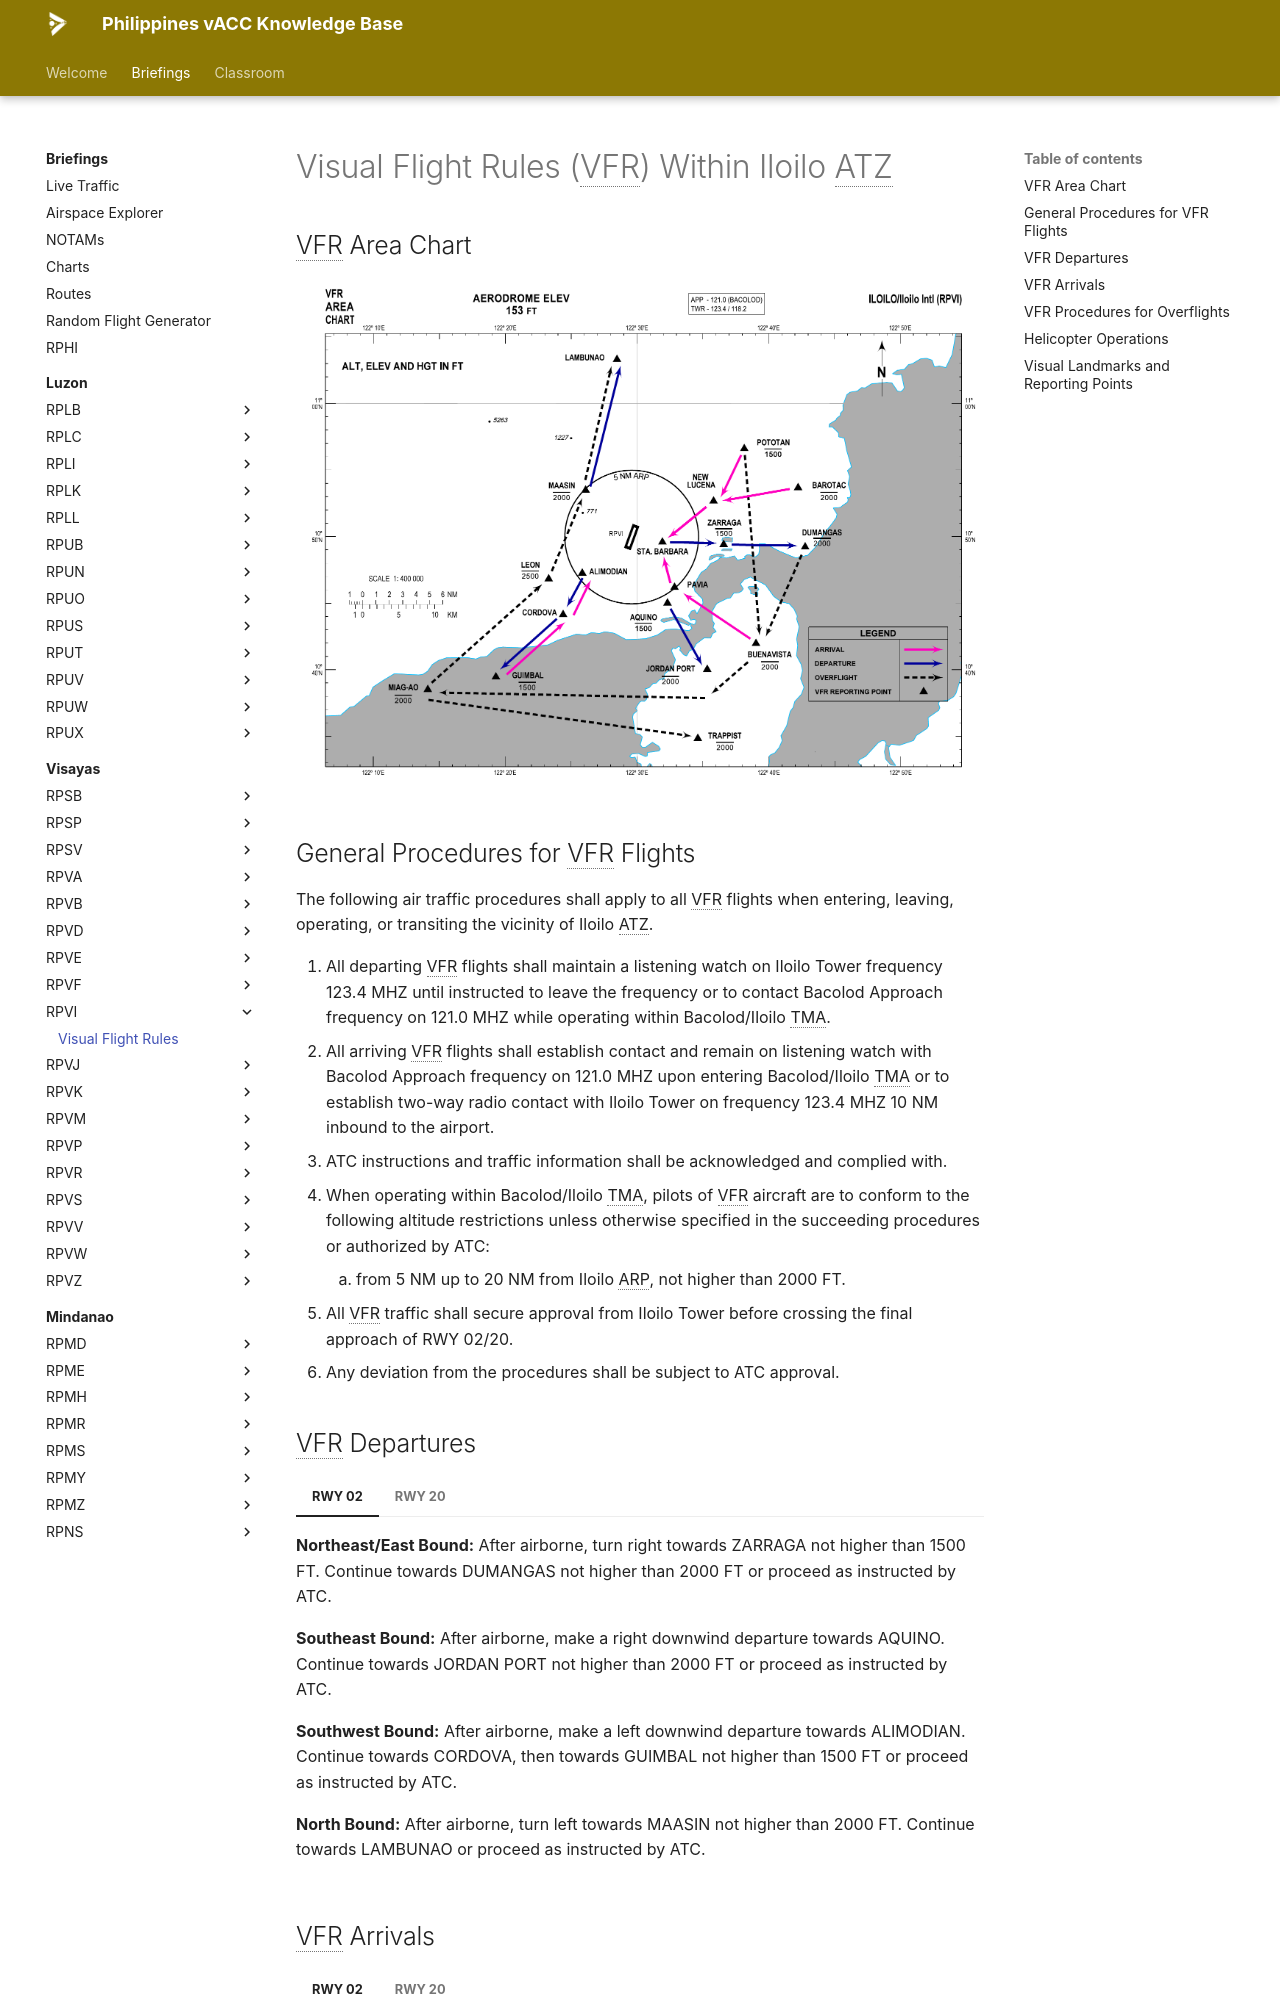

repository: vatsimph/learn · page: briefings/visayas/RPVI/vfr/index.html · generator: mkdocs

# Visual Flight Rules (VFR) Within Iloilo ATZ

## VFR Area Chart

![VFR Area Chart RPVI](../../../assets/img/RPVI%20VFR/VFR%20Area%20Chart%20RPVI.png)

## General Procedures for VFR Flights

The following air traffic procedures shall apply to all VFR flights when entering, leaving, operating, or transiting the vicinity of Iloilo ATZ.

1. All departing VFR flights shall maintain a listening watch on Iloilo Tower frequency 123.4 MHZ until instructed to leave the frequency or to contact Bacolod Approach frequency on 121.0 MHZ while operating within Bacolod/Iloilo TMA.
2. All arriving VFR flights shall establish contact and remain on listening watch with Bacolod Approach frequency on 121.0 MHZ upon entering Bacolod/Iloilo TMA or to establish two-way radio contact with Iloilo Tower on frequency 123.4 MHZ 10 NM inbound to the airport.
3. ATC instructions and traffic information shall be acknowledged and complied with.
4. When operating within Bacolod/Iloilo TMA, pilots of VFR aircraft are to conform to the following altitude restrictions unless otherwise specified in the succeeding procedures or authorized by ATC:
    1. from 5 NM up to 20 NM from Iloilo ARP, not higher than 2000 FT.
5. All VFR traffic shall secure approval from Iloilo Tower before crossing the final approach of RWY 02/20.
6. Any deviation from the procedures shall be subject to ATC approval.

## VFR Departures

=== "RWY 02"

    **Northeast/East Bound:** After airborne, turn right towards ZARRAGA not higher than 1500 FT. Continue towards DUMANGAS not higher than 2000 FT or proceed as instructed by ATC.

    **Southeast Bound:** After airborne, make a right downwind departure towards AQUINO. Continue towards JORDAN PORT not higher than 2000 FT or proceed as instructed by ATC.

    **Southwest Bound:** After airborne, make a left downwind departure towards ALIMODIAN. Continue towards CORDOVA, then towards GUIMBAL not higher than 1500 FT or proceed as instructed by ATC.

    **North Bound:** After airborne, turn left towards MAASIN not higher than 2000 FT. Continue towards LAMBUNAO or proceed as instructed by ATC.

=== "RWY 20"

    **Northeast/East Bound:** After airborne, make a left downwind departure towards ZARRAGA not higher than 1500 FT. Continue towards DUMANGAS not higher than 2000 FT or proceed as instructed by ATC.

    **Southeast Bound:** After airborne, turn left towards AQUINO then towards JORDAN PORT not higher than 2000 FT or proceed as instructed by ATC.

    **Southwest Bound:** After airborne, turn right towards ALIMODIAN. Continue towards CORDOVA, then towards GUIMBAL not higher than 1500 FT or proceed as instructed by ATC.

    **North Bound:** After airborne, make a right downwind departure towards MAASIN not higher than 2000 FT. Continue towards LAMBUNAO or proceed as instructed by ATC.

## VFR Arrivals

=== "RWY 02"

    **From the Northeast/East:** Report approaching POTOTAN not higher than 1500 FT or BAROTAC not higher than 2000 FT. Fly towards NEW LUCENA. Continue towards STA. BARBARA and request clearance to cross overhead, North side of the ATC Control Tower to join downwind RWY 02 or proceed as instructed by ATC.

    **From the Southeast:** Report approaching BUENAVISTA not higher than 2000 FT. Continue towards PAVIA then towards STA. BARBARA and request clearance to cross overhead, North side of the ATC Control Tower to join downwind RWY 02 or proceed as instructed by ATC.

    **From the Southwest:** Report approaching GUIMBAL not higher than 1500 FT. Fly towards CORDOVA, then towards ALIMODIAN. Request clearance to join base or final RWY 02 or proceed as instructed by ATC.

=== "RWY 20"

    **From the Northeast/East:** Report approaching POTOTAN not higher than 1500 FT or BAROTAC not higher than 2000 FT. Fly towards NEW LUCENA. Request clearance to join base or final RWY 20 or proceed as instructed by ATC.

    **From the Southeast:** Report approaching BUENAVISTA not higher than 2000 FT. Fly towards PAVIA. Request clearance to join downwind RWY 20 or proceed as instructed by ATC.

    **From the Southwest:** Report approaching GUIMBAL not higher than 1500 FT. Fly towards CORDOVA, then towards ALIMODIAN. Continue towards West of the airport and request clearance to cross overhead, South side of the ATC Control Tower, to join downwind RWY 20 or proceed as instructed by ATC.
